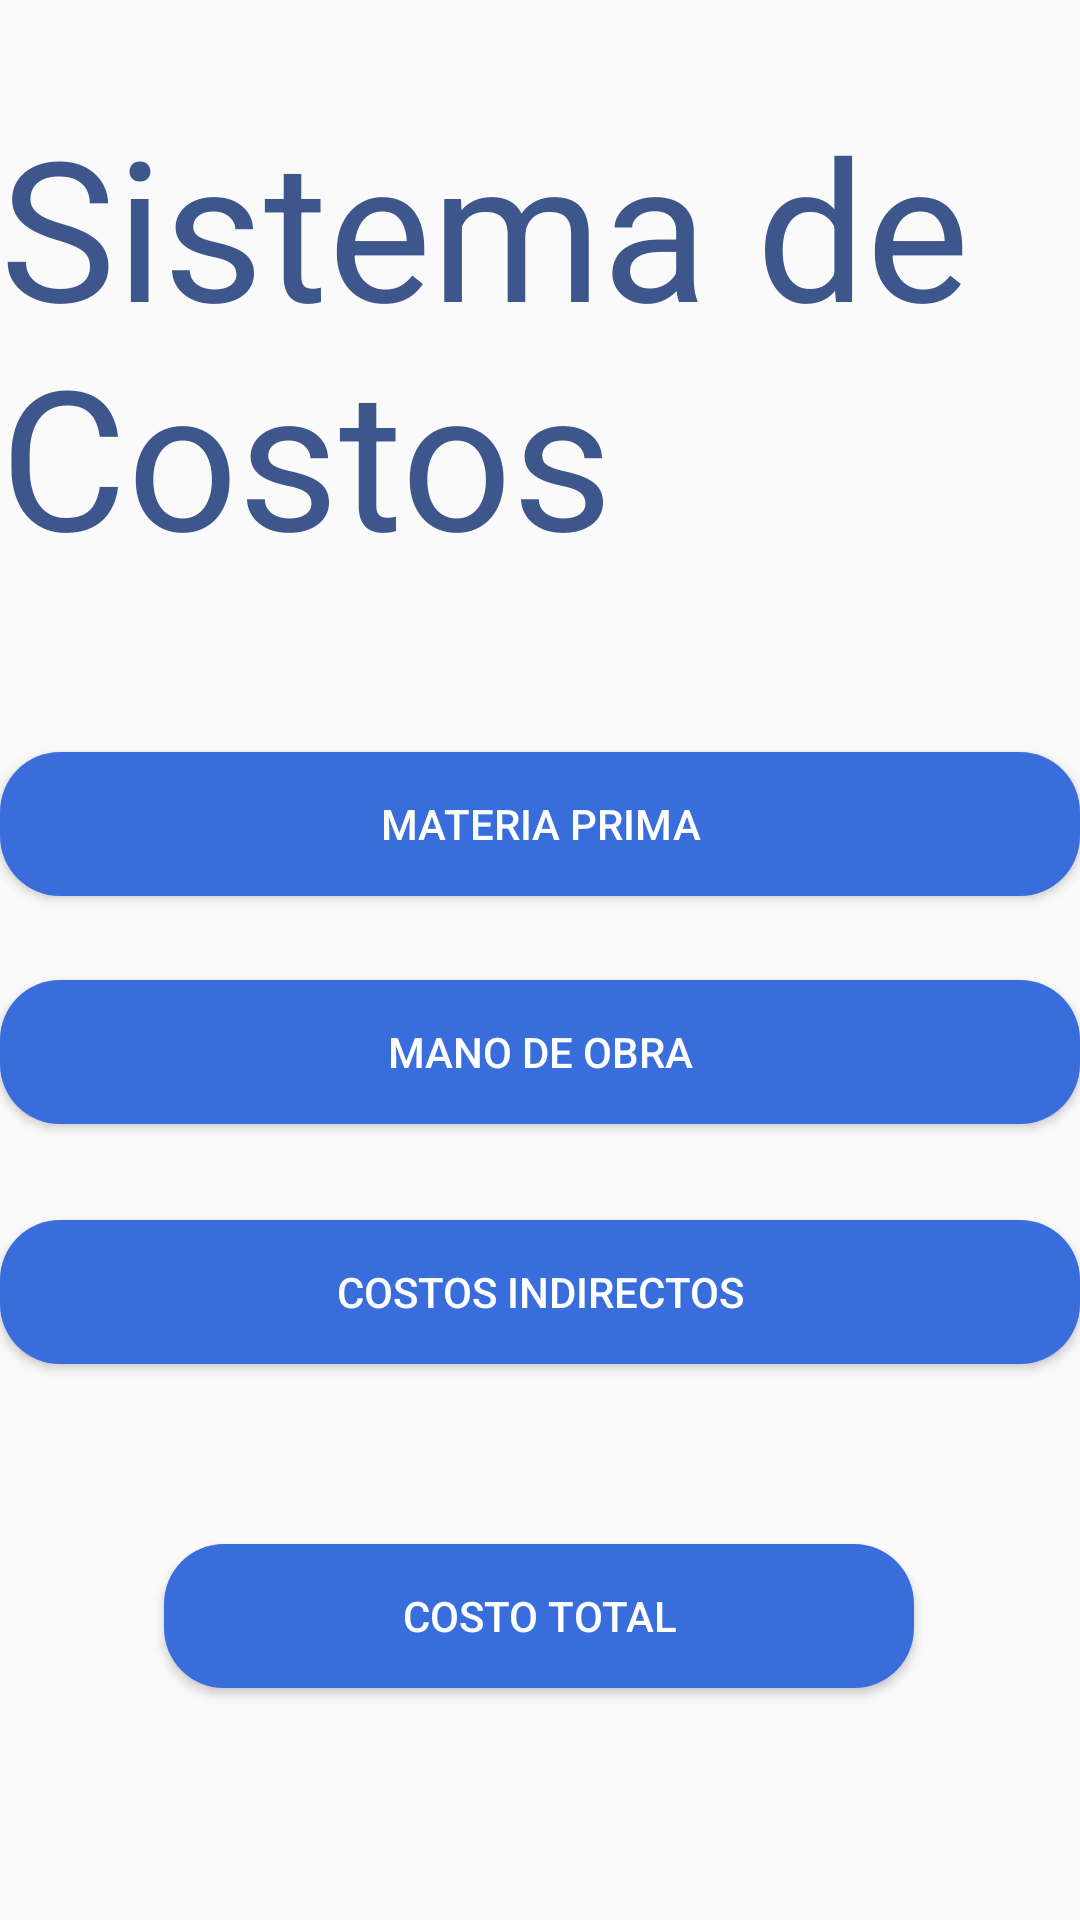

Android layout source for this screen:
<!-- AndroidManifest.xml: application theme AppTheme -->
<!-- res/layout/activity_main.xml -->
<?xml version="1.0" encoding="utf-8"?>
<androidx.constraintlayout.widget.ConstraintLayout xmlns:android="http://schemas.android.com/apk/res/android"
    xmlns:app="http://schemas.android.com/apk/res-auto"
    xmlns:tools="http://schemas.android.com/tools"
    android:layout_width="match_parent"
    android:layout_height="match_parent"
    tools:context=".MainActivity">

    <TextView
        android:id="@+id/textView"
        android:layout_width="wrap_content"
        android:layout_height="wrap_content"
        android:text="@string/main_tittle"
        android:textColor="@color/dark_blue"
        android:textSize="65sp"
        app:layout_constraintBottom_toBottomOf="parent"
        app:layout_constraintEnd_toEndOf="parent"
        app:layout_constraintLeft_toLeftOf="parent"
        app:layout_constraintRight_toRightOf="parent"
        app:layout_constraintStart_toStartOf="parent"
        app:layout_constraintTop_toTopOf="parent"
        app:layout_constraintVertical_bias="0.067" />

    <Button
        android:id="@+id/button"
        android:layout_width="0dp"
        android:layout_height="wrap_content"
        android:layout_marginTop="56dp"
        android:background="@drawable/drawable_button_border"
        android:backgroundTint="@color/colorPrimary"
        android:text="@string/tittle_MP"
        android:textColor="@color/white"
        app:layout_constraintEnd_toEndOf="parent"
        app:layout_constraintHorizontal_bias="0.498"
        app:layout_constraintStart_toStartOf="parent"
        app:layout_constraintTop_toBottomOf="@+id/textView" />

    <Button
        android:id="@+id/button2"
        android:layout_width="0dp"
        android:layout_height="wrap_content"
        android:layout_marginTop="28dp"
        android:background="@drawable/drawable_button_border"
        android:backgroundTint="@color/colorPrimary"
        android:text="@string/tittle_MO"
        android:textColor="@color/white"
        app:layout_constraintEnd_toEndOf="parent"
        app:layout_constraintHorizontal_bias="0.498"
        app:layout_constraintStart_toStartOf="parent"
        app:layout_constraintTop_toBottomOf="@+id/button" />

    <Button
        android:id="@+id/button3"
        android:layout_width="0dp"
        android:layout_height="wrap_content"
        android:layout_marginTop="32dp"
        android:background="@drawable/drawable_button_border"
        android:backgroundTint="@color/colorPrimary"
        android:text="@string/tittle_CI"
        android:textColor="@color/white"
        app:layout_constraintEnd_toEndOf="parent"
        app:layout_constraintHorizontal_bias="0.498"
        app:layout_constraintStart_toStartOf="parent"
        app:layout_constraintTop_toBottomOf="@+id/button2" />

    <Button
        android:id="@+id/button4"
        android:layout_width="250dp"
        android:layout_height="wrap_content"
        android:layout_marginTop="60dp"
        android:background="@drawable/drawable_button_border"
        android:backgroundTint="@color/colorPrimary"
        android:text="@string/tittle_CT"
        android:textColor="@color/white"
        app:layout_constraintEnd_toEndOf="parent"
        app:layout_constraintHorizontal_bias="0.496"
        app:layout_constraintStart_toStartOf="parent"
        app:layout_constraintTop_toBottomOf="@+id/button3" />

</androidx.constraintlayout.widget.ConstraintLayout>
<!-- resources referenced by this layout -->
<resources>
  <color name="colorPrimary">#3A6DDC</color>
  <color name="dark_blue">#3D568C</color>
  <color name="white">#FDFEFE</color>
  <!-- drawable drawable_button_border (drawable) -->
  <?xml version="1.0" encoding="utf-8"?>
  <shape xmlns:android="http://schemas.android.com/apk/res/android"
      android:shape="rectangle">
      <solid android:color="@color/colorPrimary"/>
      <corners
          android:radius="20dp"/>
  </shape>
  <string name="main_tittle">Sistema de Costos</string>
  <string name="tittle_CI">Costos Indirectos</string>
  <string name="tittle_CT">Costo Total</string>
  <string name="tittle_MO">Mano de obra</string>
  <string name="tittle_MP">Materia Prima</string>
  <style name="AppTheme" parent="Theme.AppCompat.Light.DarkActionBar">
          
          <item name="colorPrimary">@color/colorPrimary</item>
          <item name="colorAccent">@color/light_blue</item>
      </style>
  <color name="light_blue">#AED6F1</color>
</resources>
